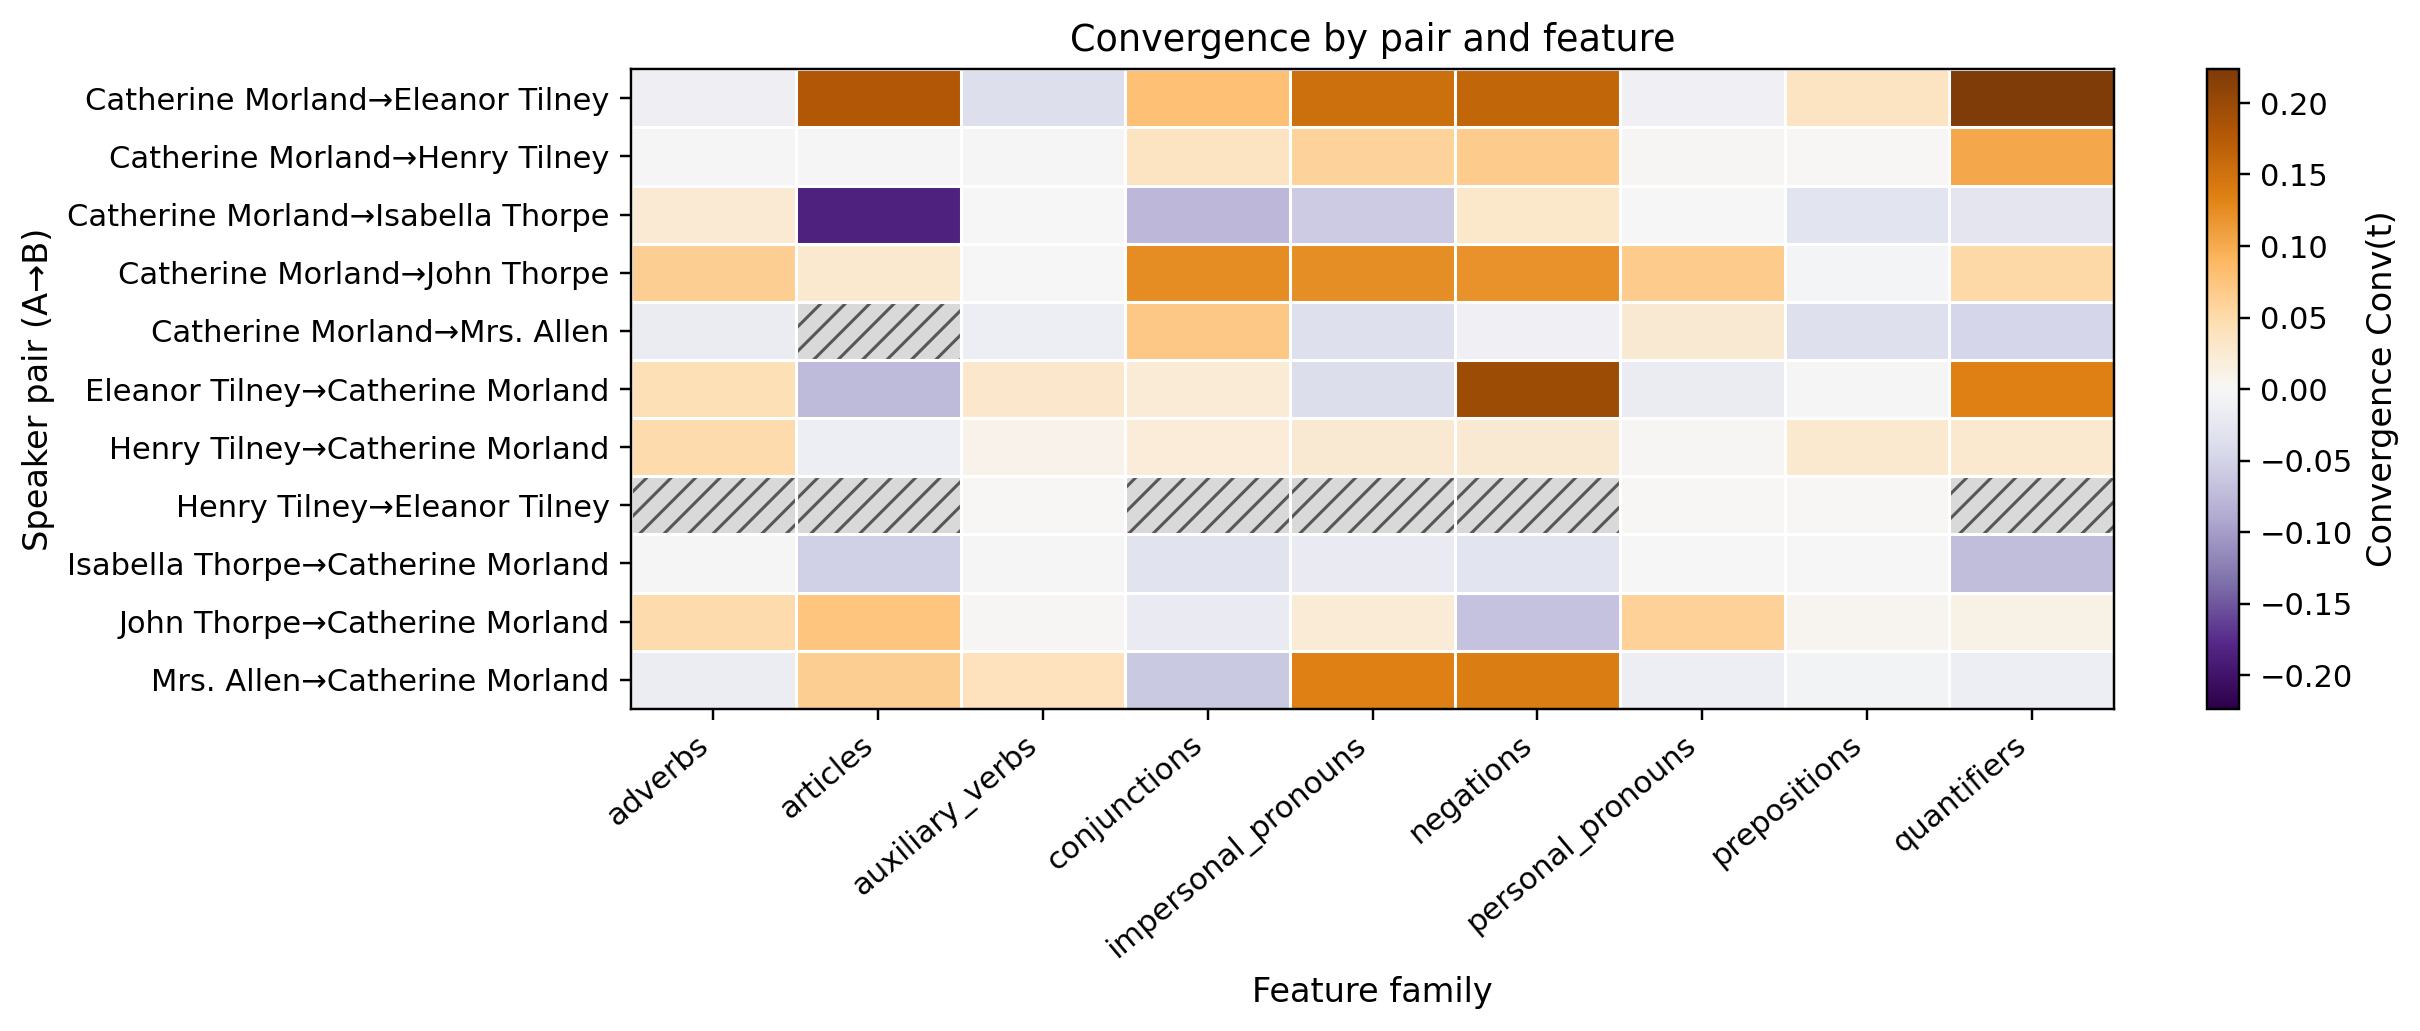

Source data for this figure (header and first rows):
pair, adverbs, articles, auxiliary_verbs, conjunctions, impersonal_pronouns, negations, personal_pronouns, prepositions, quantifiers
Catherine Morland→Eleanor Tilney, -0.01087, 0.179, -0.03606, 0.07986, 0.1528, 0.1625, -0.01042, 0.03664, 0.2236
Catherine Morland→Henry Tilney, -0.002869, -0.002879, -0.003101, 0.03655, 0.05861, 0.06726, 0.002795, 0.0003617, 0.1019
Catherine Morland→Isabella Thorpe, 0.02429, -0.1841, -0.001177, -0.07626, -0.05893, 0.02972, -0.0003771, -0.02834, -0.02733
Catherine Morland→John Thorpe, 0.06306, 0.02778, -0.0008052, 0.1254, 0.1224, 0.1204, 0.06763, -0.004182, 0.05185
Catherine Morland→Mrs. Allen, -0.01637, , -0.0125, 0.07072, -0.03454, -0.01042, 0.02546, -0.03454, -0.0483
Eleanor Tilney→Catherine Morland, 0.04453, -0.07456, 0.02796, 0.02105, -0.03728, 0.1959, -0.01595, -0.00188, 0.1345
Henry Tilney→Catherine Morland, 0.04899, -0.01358, 0.008005, 0.01967, 0.02574, 0.02574, 0.002682, 0.02723, 0.02769
Henry Tilney→Eleanor Tilney, , , 0.0, , , , 0.0, 0.0, 
Isabella Thorpe→Catherine Morland, -0.002699, -0.053, -0.002552, -0.02993, -0.01829, -0.02867, -0.001276, -0.000993, -0.07018
John Thorpe→Catherine Morland, 0.04959, 0.07358, 0.001852, -0.01822, 0.02114, -0.06667, 0.06061, 0.005952, 0.01111
Mrs. Allen→Catherine Morland, -0.01538, 0.0641, 0.03846, -0.05983, 0.1346, 0.1385, -0.01282, -0.006787, -0.01282
